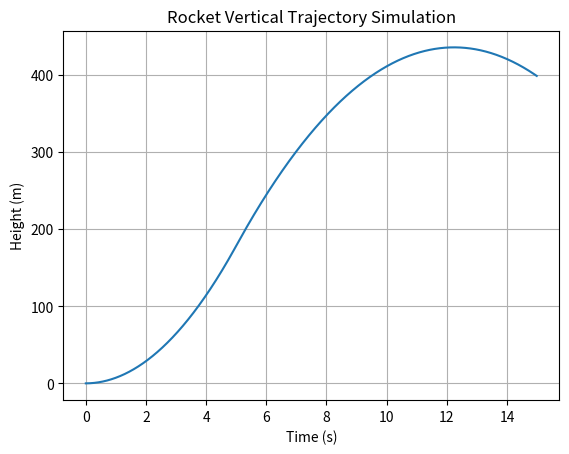

Write the Python code that produced this figure.
import numpy as np
import matplotlib.pyplot as plt

# Physical constants
g = 9.81  # gravity (m/s^2)

# Rocket parameters
mass = 50.0        # kg
thrust = 1200.0    # N
burn_time = 5.0    # seconds

# Simulation parameters
dt = 0.01
time = np.arange(0, 15, dt)

# Initial conditions
velocity = 0.0
height = 0.0

heights = []
velocities = []

for t in time:
    if t <= burn_time:
        force = thrust - mass * g
    else:
        force = - mass * g

    acceleration = force / mass
    velocity += acceleration * dt
    height += velocity * dt

    if height < 0:
        height = 0
        velocity = 0

    heights.append(height)
    velocities.append(velocity)

# Plot results
plt.figure()
plt.plot(time, heights)
plt.xlabel("Time (s)")
plt.ylabel("Height (m)")
plt.title("Rocket Vertical Trajectory Simulation")
plt.grid()
plt.show()
